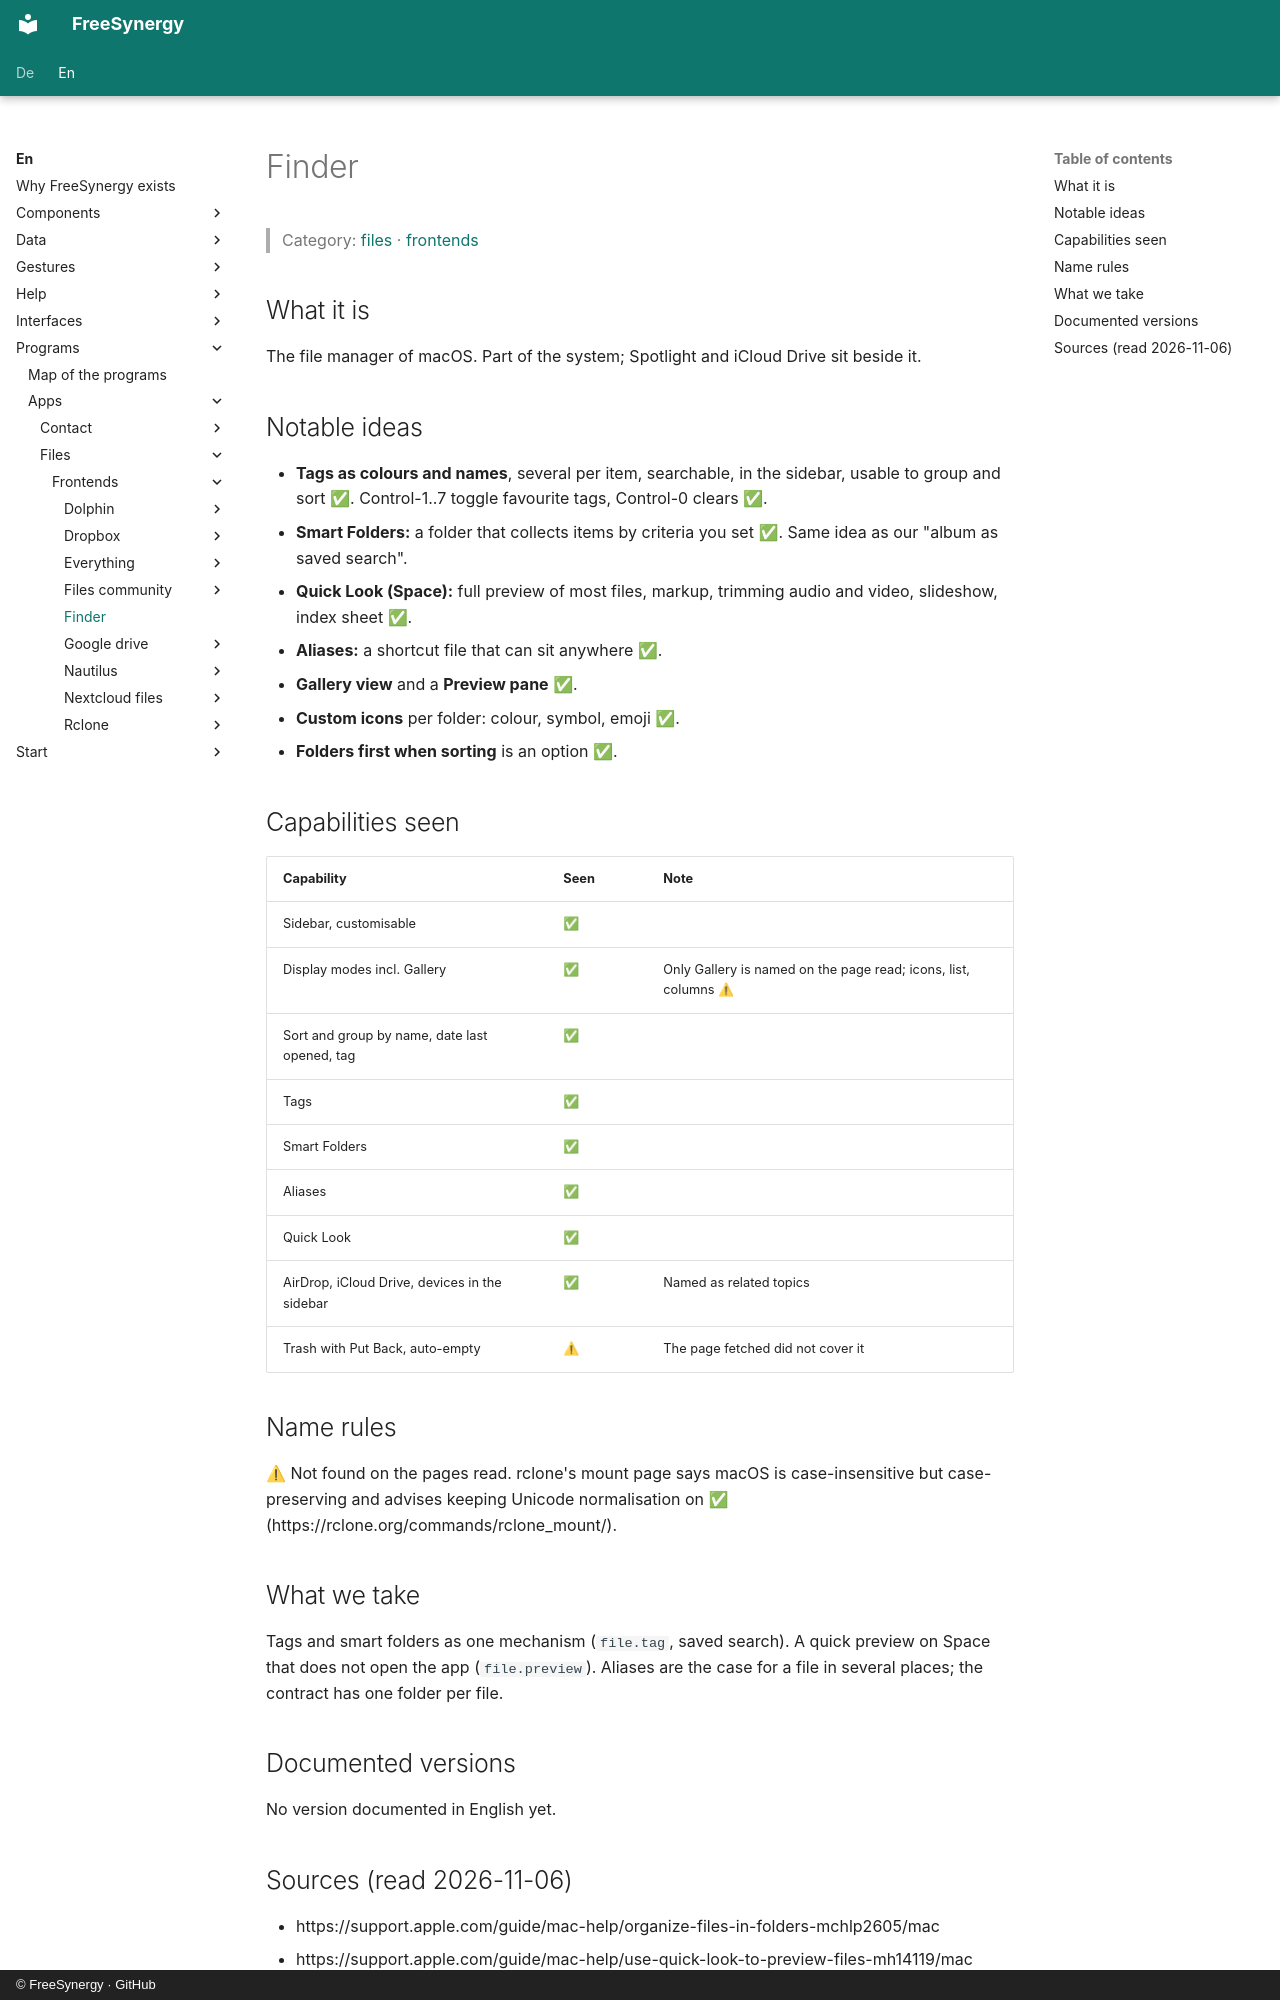

repository: FreeSynergy/fs-documentation · page: en/programs/apps/files/frontends/finder/index.html · generator: mkdocs · copyright: © FreeSynergy · GitHub

# Finder

> Category: [files](../../index.md) · [frontends](../index.md)

## What it is

The file manager of macOS. Part of the system; Spotlight and iCloud Drive sit beside it.

## Notable ideas

- **Tags as colours and names**, several per item, searchable, in the sidebar, usable to group and sort ✅. Control-1..7 toggle favourite tags, Control-0 clears ✅.
- **Smart Folders:** a folder that collects items by criteria you set ✅. Same idea as our "album as saved search".
- **Quick Look (Space):** full preview of most files, markup, trimming audio and video, slideshow, index sheet ✅.
- **Aliases:** a shortcut file that can sit anywhere ✅.
- **Gallery view** and a **Preview pane** ✅.
- **Custom icons** per folder: colour, symbol, emoji ✅.
- **Folders first when sorting** is an option ✅.

## Capabilities seen

| Capability | Seen | Note |
|------------|------|------|
| Sidebar, customisable | ✅ | |
| Display modes incl. Gallery | ✅ | Only Gallery is named on the page read; icons, list, columns ⚠ |
| Sort and group by name, date last opened, tag | ✅ | |
| Tags | ✅ | |
| Smart Folders | ✅ | |
| Aliases | ✅ | |
| Quick Look | ✅ | |
| AirDrop, iCloud Drive, devices in the sidebar | ✅ | Named as related topics |
| Trash with Put Back, auto-empty | ⚠ | The page fetched did not cover it |

## Name rules

⚠ Not found on the pages read. rclone's mount page says macOS is case-insensitive but case-preserving and advises keeping Unicode normalisation on ✅ (https://rclone.org/commands/rclone_mount/).

## What we take

Tags and smart folders as one mechanism (`file.tag`, saved search). A quick preview on Space that does not open the app (`file.preview`). Aliases are the case for a file in several places; the contract has one folder per file.

## Documented versions

<!-- gen:versions (scripts/gen_frontend_indexes.py) — edits inside are overwritten -->
No version documented in English yet.
<!-- /gen:versions -->
